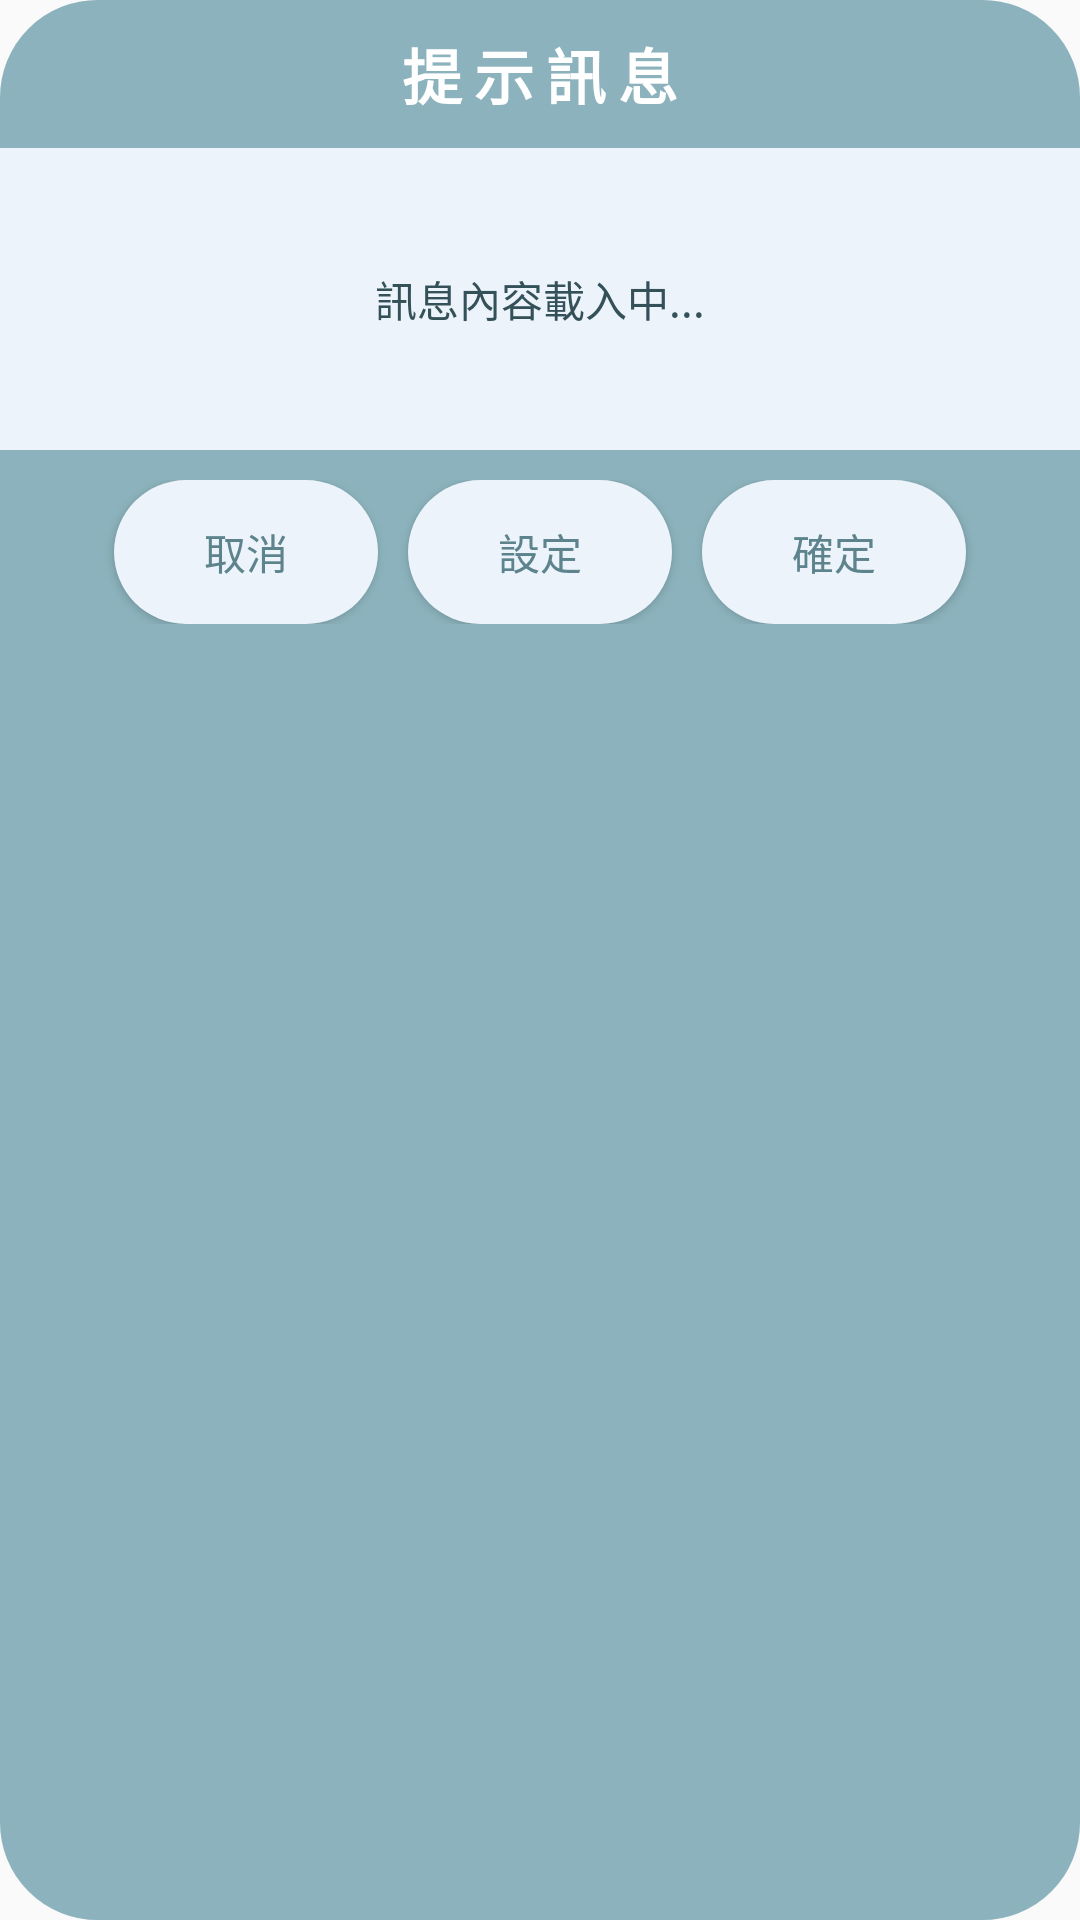

This screen was rendered from an Android layout file. Write that file and the resources it references.
<!-- AndroidManifest.xml: application theme Theme.PotApp -->
<!-- res/layout/dialog_active_three_btn.xml -->
<?xml version="1.0" encoding="utf-8"?>

<LinearLayout xmlns:android="http://schemas.android.com/apk/res/android"
    xmlns:app="http://schemas.android.com/apk/res-auto"
    android:layout_width="match_parent"
    android:layout_height="wrap_content"
    android:orientation="vertical"
    android:gravity="center_horizontal"
    android:background="@drawable/round_layout">

    <TextView
        android:id="@+id/title"
        android:layout_width="match_parent"
        android:layout_height="wrap_content"
        android:padding="10dp"
        android:gravity="center"
        android:text="提示訊息"
        android:textColor="@color/white"
        android:textSize="20sp"
        android:textStyle="bold"
        android:letterSpacing="0.2"/>

    <LinearLayout
        android:layout_width="match_parent"
        android:layout_height="wrap_content"
        android:orientation="horizontal"
        android:layout_gravity="center_vertical"
        android:background="#ECF3FA"
        android:paddingTop="30dp"
        android:paddingBottom="30dp">

        <TextView
            android:id="@+id/message"
            android:layout_width="match_parent"
            android:layout_height="wrap_content"
            android:gravity="center"
            android:layout_margin="10dp"
            android:text="訊息內容載入中..."
            android:textAlignment="center"
            android:textColor="#345159"/>


    </LinearLayout>

    <LinearLayout
        android:layout_width="match_parent"
        android:layout_height="wrap_content"
        android:orientation="horizontal"
        android:gravity="center"
        android:padding="10dp">

        <Button
            android:id="@+id/negativeButton"
            android:layout_width="wrap_content"
            android:layout_height="wrap_content"
            android:text="取消"
            android:background="@drawable/positive_btn_layout"
            android:textColor="@drawable/positive_btn_text"/>

        <Button
            android:id="@+id/neutralButton"
            android:layout_width="wrap_content"
            android:layout_height="wrap_content"
            android:layout_marginStart="10dp"
            android:text="設定"
            android:background="@drawable/positive_btn_layout"
            android:textColor="@drawable/positive_btn_text"/>

        <Button
            android:id="@+id/positiveButton"
            android:layout_width="wrap_content"
            android:layout_height="wrap_content"
            android:layout_marginStart="10dp"
            android:text="確定"
            android:background="@drawable/positive_btn_layout"
            android:textColor="@drawable/positive_btn_text"/>

    </LinearLayout>

</LinearLayout>
<!-- resources referenced by this layout -->
<resources>
  <color name="white">#FFFFFFFF</color>
  <!-- drawable positive_btn_layout (drawable) -->
  <?xml version="1.0" encoding="utf-8"?>
  
  <selector xmlns:android="http://schemas.android.com/apk/res/android">
  
      
      <item android:state_pressed="true">
          
          <shape android:shape="rectangle">
              
              <corners android:radius="50dip" />
  
              <solid android:color="@color/blue_theme" />
  
              
  
              
  
          </shape>
      </item>
  
      
      <item android:color="@android:color/black">
          <shape android:shape="rectangle"  >
              <corners android:radius="40dip" />
              <solid android:color="#ECF3FA" />
  
  
          </shape>
      </item>
  
  </selector>
  <!-- drawable positive_btn_text (drawable) -->
  <?xml version="1.0" encoding="utf-8"?>
  
  <selector xmlns:android="http://schemas.android.com/apk/res/android">
      <item android:state_selected="true" android:color="@android:color/white"/>
      <item android:state_focused="true" android:color="@android:color/white" />
      <item android:state_pressed="true" android:color="@android:color/white" />
      <item android:state_activated="true" android:color="@android:color/white"/>
      <item android:color="@color/blue_dark" />
  </selector>
  <!-- drawable round_layout (drawable) -->
  <?xml version="1.0" encoding="utf-8"?>
  
  <shape
      xmlns:android="http://schemas.android.com/apk/res/android"
      android:shape="rectangle">
  
  
      
      <corners android:radius="30dip" />
  
      
      <solid android:color="@color/blue_theme" />
  
      
      <stroke
          android:width="5.0dip"
          android:color="@color/blue_theme" />
  
      
  
  
  
  
  
      
  
  
  
  
      
      
      
      
      
  
  </shape>
  <style name="Theme.PotApp" parent="Theme.AppCompat.Light.NoActionBar">
          
          <item name="colorPrimary">@color/blue_theme</item>
          <item name="colorPrimaryVariant">@color/blue_dark</item>
          <item name="colorOnPrimary">@color/blue_light_double</item>
          
          <item name="colorSecondary">@color/blue_theme</item>
          <item name="colorSecondaryVariant">@color/blue_dark</item>
          <item name="colorOnSecondary">@color/blue_dark_double</item>
          
          <item name="android:statusBarColor" tools:targetApi="l">?attr/colorPrimaryVariant</item>
          
          <item name="titleTextColor">@color/white</item>
      </style>
  <color name="blue_theme">#8CB3BD</color>
  <color name="blue_dark">#5D838D</color>
  <color name="blue_light_double">#DBEEF3</color>
  <color name="blue_dark_double">#2d3e43</color>
</resources>
